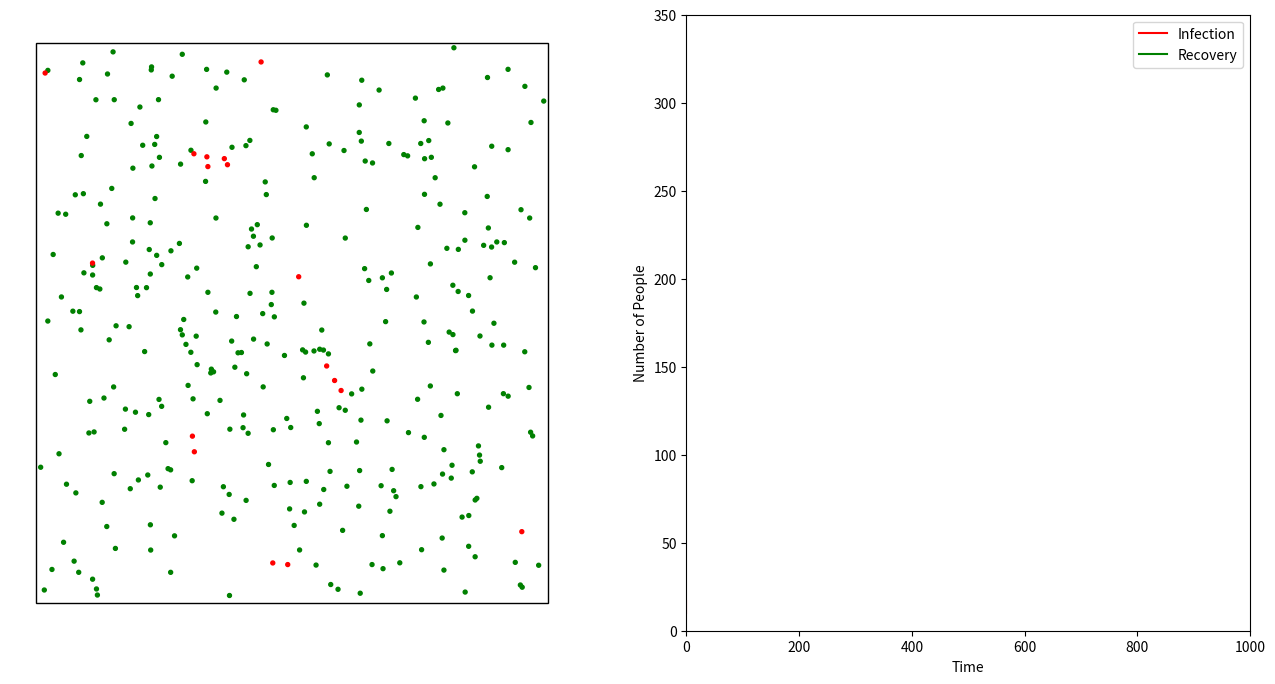

The script that saved this image:
# Inspired by and a modified version of
# https://www.hackster.io/pepis/animated-sir-model-for-coronavirus-spread-72c700
# [redacted]

import math
import random
import numpy as np
from matplotlib import pyplot as plt
from matplotlib.animation import FuncAnimation
from matplotlib.patches import Rectangle


# Points on the grid are of type People
class People:
    def __init__(self, src, dst, i):
        self.srcx, self.srcy = src
        self.dstx, self.dsty = dst
        self.iden = i

        #current status. Note that I am also trying
        # to illustrate encapsulation concept here
        self.__infected = False
        self.__healthy = True
        self.__quarantined = False
        self.__recovered = False
        
        #speed
        self.speed = (np.random.random()+0.5)*100
        
        #time at which infection happened
        self.infectionTime = -1
        
        # time for recovering from the infection
        self.recoveryTime = np.random.random()*100

        self.set_displacement()
        
        self.firstInfection = False
        self.secondInfection = False
        
    def isInfected(self):
        return self.__infected
    
    
    def isHealthy(self):
        return self.__healthy
    
    def set_quarantined(self):
        self.__quarantined = True
        
    # in order to animate the movement of people
    # set the displacement per unit of time
    def set_displacement(self): 
        if self.__quarantined:
            self.deltax = 0
            self.deltay = 0
        else:
            self.deltax = (self.dstx - self.srcx) / self.speed
            self.deltay = (self.dsty - self.srcy) / self.speed

    def get_color(self):
        if self.__infected:
            return 'red'
        if self.__healthy:
            return 'green'
        if self.__quarantined:
            return 'gray'
        
    # set the time of infection
    def set_infection(self, t):
        if not self.firstInfection:
            self.firstInfection = True
        else:
            if not self.secondInfection:
                self.secondInfection = True
                
        self.__infected = True
        self.__healthy = False
        self.infectionTime = t
        
    def hasBeenInfectedTwice (self):
        return self.secondInfection
    
    # check if a person is infected and spent sufficient time in recovery
    def check_and_set_recovered(self, t): 
        if self.__infected and ((t - self.infectionTime) >= self.recoveryTime):
            self.__infected = False
            self.__healthy = True
            self.__recovered = True
            if self.__quarantined:
                self.__quarantined = False
            return True
        else: return False

    def hasRecovered(self):
        return self.__recovered
        
    # change destination once reached destx
    def changeDst(self, x, y):
        # check if p has reached or crossed dst then reset the dst
        self.dstx = x
        self.dsty = y
            
    # this function helps to move the person towards destx, desty by delta
    def moveSrc(self):
        if (not self.__quarantined): 
            self.srcx = self.srcx + self.deltax
            self.srcy = self.srcy + self.deltay

        # if the dest is reached, then change the dest.
        if  abs(self.srcx - self.dstx)<3 and abs(self.srcy-self.dsty)<3:
            self.changeDst(np.random.random()*100, np.random.random()*100)
            self.set_displacement()

    def getDist(self,x,y):
        return math.sqrt((self.srcx-x)**2+(self.srcy-y)**2)

###########################################
# 1.  creating People points
# 2.  Infect a fraction of the population
###########################################

NumP = 350
people = []
infected_population = 0.05 # to begin with 5% population is infected 
quarantined_population = 0.4 # probability of quarantining -- that is getting detected  
num_infected = 0
radiusOfInfection = 4 # in terms of pixels 
probabiliyOfTransmission = 0.4 # 40% probability of transmission

for i in range(NumP):
    p  = People((np.random.random()*100, np.random.random()*100),
                (np.random.random()*100, np.random.random()*100),
                i)

    if np.random.random()< infected_population:
        p.set_infection(0)
        num_infected = num_infected + 1
        # note that not every infected is quarantined
        if np.random.random()< quarantined_population:
            p.set_quarantined()
    
    people.append(p)

###############################
# code for creating the plots 
###############################

fig = plt.figure(figsize=(16,8), dpi=80)
ax1 = fig.add_subplot(1,2,1)
ax2 = fig.add_subplot(1,2,2)

# set the axis for the two plots
ax1.axis('off')
ax2.axis([0, 1000, 0,  NumP])

# adding a enclosing rectangle to the scatter palot
ax1.add_patch(Rectangle((0,0),100,100,fill=False))

# Name the axes
ax2.set_xlabel("Time")
ax2.set_ylabel("Number of People")

# Add two curves on the second plot
inf,=ax2.plot(num_infected,color="red",label="Infection")
rec,=ax2.plot(num_infected,color="green",label="Recovery")

# Add a legend
ax2.legend()

scatPlt= ax1.scatter([p.srcx for p in people],
                     [p.srcy for p in people], c = 'green',s=8)

recPlotData=[0]
infPlotData=[num_infected]
time=[0]

# code for animating the next frame
def animationUpdate(i,recPlotData, infPlotData, time):
    infectedCnt  = 0
    recoveredCnt = 0
    colors = []

    for p in people:
        #check if p can be recovered at time step i
        p.check_and_set_recovered(i)
        # move the person if not quarantined
        p.moveSrc()
        # if p is infected, increment the infected count
        # and check if others in the neighborhood can be infected
        if p.hasRecovered():
            recoveredCnt +=  1
        if p.isInfected():
            infectedCnt = infectedCnt + 1
            for p1 in people:
                if p1.isInfected() or p1.iden == p.iden:
                    pass
                else: 
                    if p.getDist(p1.srcx, p1.srcy) <= radiusOfInfection and not p1.hasBeenInfectedTwice():
                        if np.random.random() <= probabiliyOfTransmission:
                            p1.set_infection(i)
                            if np.random.random() <= quarantined_population:
                                p1.set_quarantined()
                            
        colors.append(p.get_color())

    #fill in the newly generated data
    recPlotData.append(recoveredCnt)
    infPlotData.append(infectedCnt)
    time.append(i)

    # setup the plots for the generated data per frame
    newOffsets=np.array([[p.srcx for p in people],
                         [p.srcy for p in people]])
    scatPlt.set_offsets(np.ndarray.transpose(newOffsets))
    scatPlt.set_color(colors)

    inf.set_data(time, infPlotData)
    rec.set_data(time, recPlotData)
    
    return inf,rec,scatPlt

#invoke the library function to animate the new frames at specified time intervals
anim = FuncAnimation(fig, animationUpdate, interval=25, fargs=(recPlotData, infPlotData, time), blit=True)

#plt.isinteractive()
plt.show()
#plt.savefig('scat.png')


